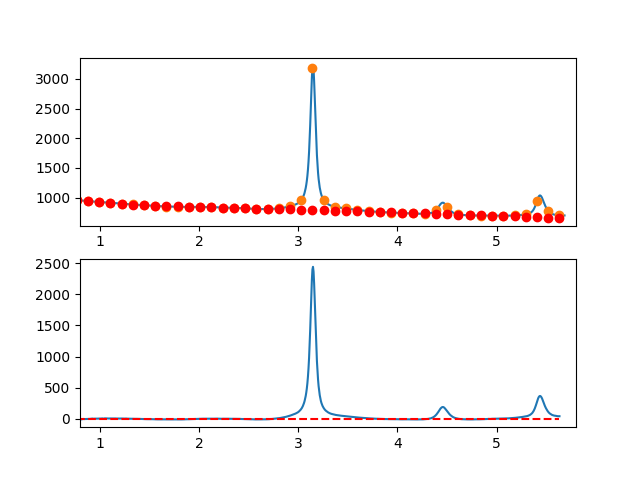

Values plotted in this chart, from the file beside it:
7.660095065371018697e-01, -7.435155808247600362e+00
7.716692588143090337e-01, -6.764415347777458010e+00
7.773290110915161977e-01, -8.138731351528235791e+00
7.829887633687233617e-01, -8.955810234341583964e+00
7.886485156459305257e-01, -6.157358411058908132e+00
7.943082679231376897e-01, -6.362082296521975877e+00
7.999680202003448537e-01, -6.095688305571684396e+00
8.056277724775520177e-01, -8.167882853049718506e+00
8.112875247547591817e-01, -6.744372353797643882e+00
8.169472770319663457e-01, -6.116863222656775179e+00
8.226070293091735097e-01, -3.310061874468715359e+00
8.282667815863807848e-01, -1.137674724074713595e+00
8.339265338635878377e-01, 5.059181368380905042e-02
8.395862861407951128e-01, -1.851968676034744021e+00
8.452460384180022768e-01, -1.387062608071573777e+00
8.509057906952094408e-01, -1.793963972687606656e-01
8.565655429724164938e-01, -9.126764584668762836e-01
8.622252952496237688e-01, 2.539079349230632943e-02
8.678850475268309328e-01, 5.909894376725333132e-02
8.735447998040380968e-01, 1.917741577516494544e+00
8.792045520812451498e-01, 1.418612279898411543e+00
8.848643043584524248e-01, 7.290046360722044483e-01
8.905240566356595888e-01, 4.622122311956218255e-01
8.961838089128667528e-01, 1.019528650427901084e+00
9.018435611900738058e-01, 2.005247478927458360e+00
9.075033134672810808e-01, 3.362662301852651581e+00
9.131630657444882448e-01, 3.896066704361942357e+00
9.188228180216954089e-01, 4.695754271614418940e+00
9.244825702989024618e-01, 6.050018588768011796e+00
9.301423225761097369e-01, 4.947153240981492672e+00
9.358020748533169009e-01, 3.902451813413563286e+00
9.414618271305239539e-01, 4.712207891222760736e+00
9.471215794077312289e-01, 4.592715059567467506e+00
9.527813316849383929e-01, 3.953266903606504457e+00
9.584410839621455569e-01, 4.921157008498312280e+00
9.641008362393528319e-01, 4.790678959401475367e+00
9.697605885165598849e-01, 6.073126341474221590e+00
9.754203407937670489e-01, 5.262792739875635561e+00
9.810800930709743239e-01, 5.562971739764066115e+00
9.867398453481812659e-01, 5.753956926297860264e+00
9.923995976253885409e-01, 6.894041884635612405e+00
9.980593499025957049e-01, 5.392496746373694805e+00
1.003719102179802869e+00, 6.212497828858317916e+00
1.009378854457010144e+00, 6.596197995873239961e+00
1.015038606734217197e+00, 7.128750111202293738e+00
1.020698359011424472e+00, 7.630307038629098315e+00
1.026358111288631525e+00, 8.459021641937283675e+00
1.032017863565838578e+00, 6.896046784911163741e+00
1.037677615843045853e+00, 5.920535331334008333e+00
1.043337368120253128e+00, 6.832640144989795772e+00
1.048997120397460181e+00, 9.550514089662556216e+00
1.054656872674667456e+00, 9.123310029135836885e+00
1.060316624951874509e+00, 7.398180827193527875e+00
1.065976377229081784e+00, 7.983279347619259170e+00
1.071636129506288837e+00, 8.581758454196801722e+00
1.077295881783495890e+00, 8.248771010710129303e+00
1.082955634060703165e+00, 7.759469880943470343e+00
1.088615386337910440e+00, 6.923007928679567158e+00
1.094275138615117493e+00, 7.320538017702688194e+00
1.099934890892324768e+00, 8.081213011796990031e+00
1.105594643169532043e+00, 8.278185774745793424e+00
... 809 more rows
